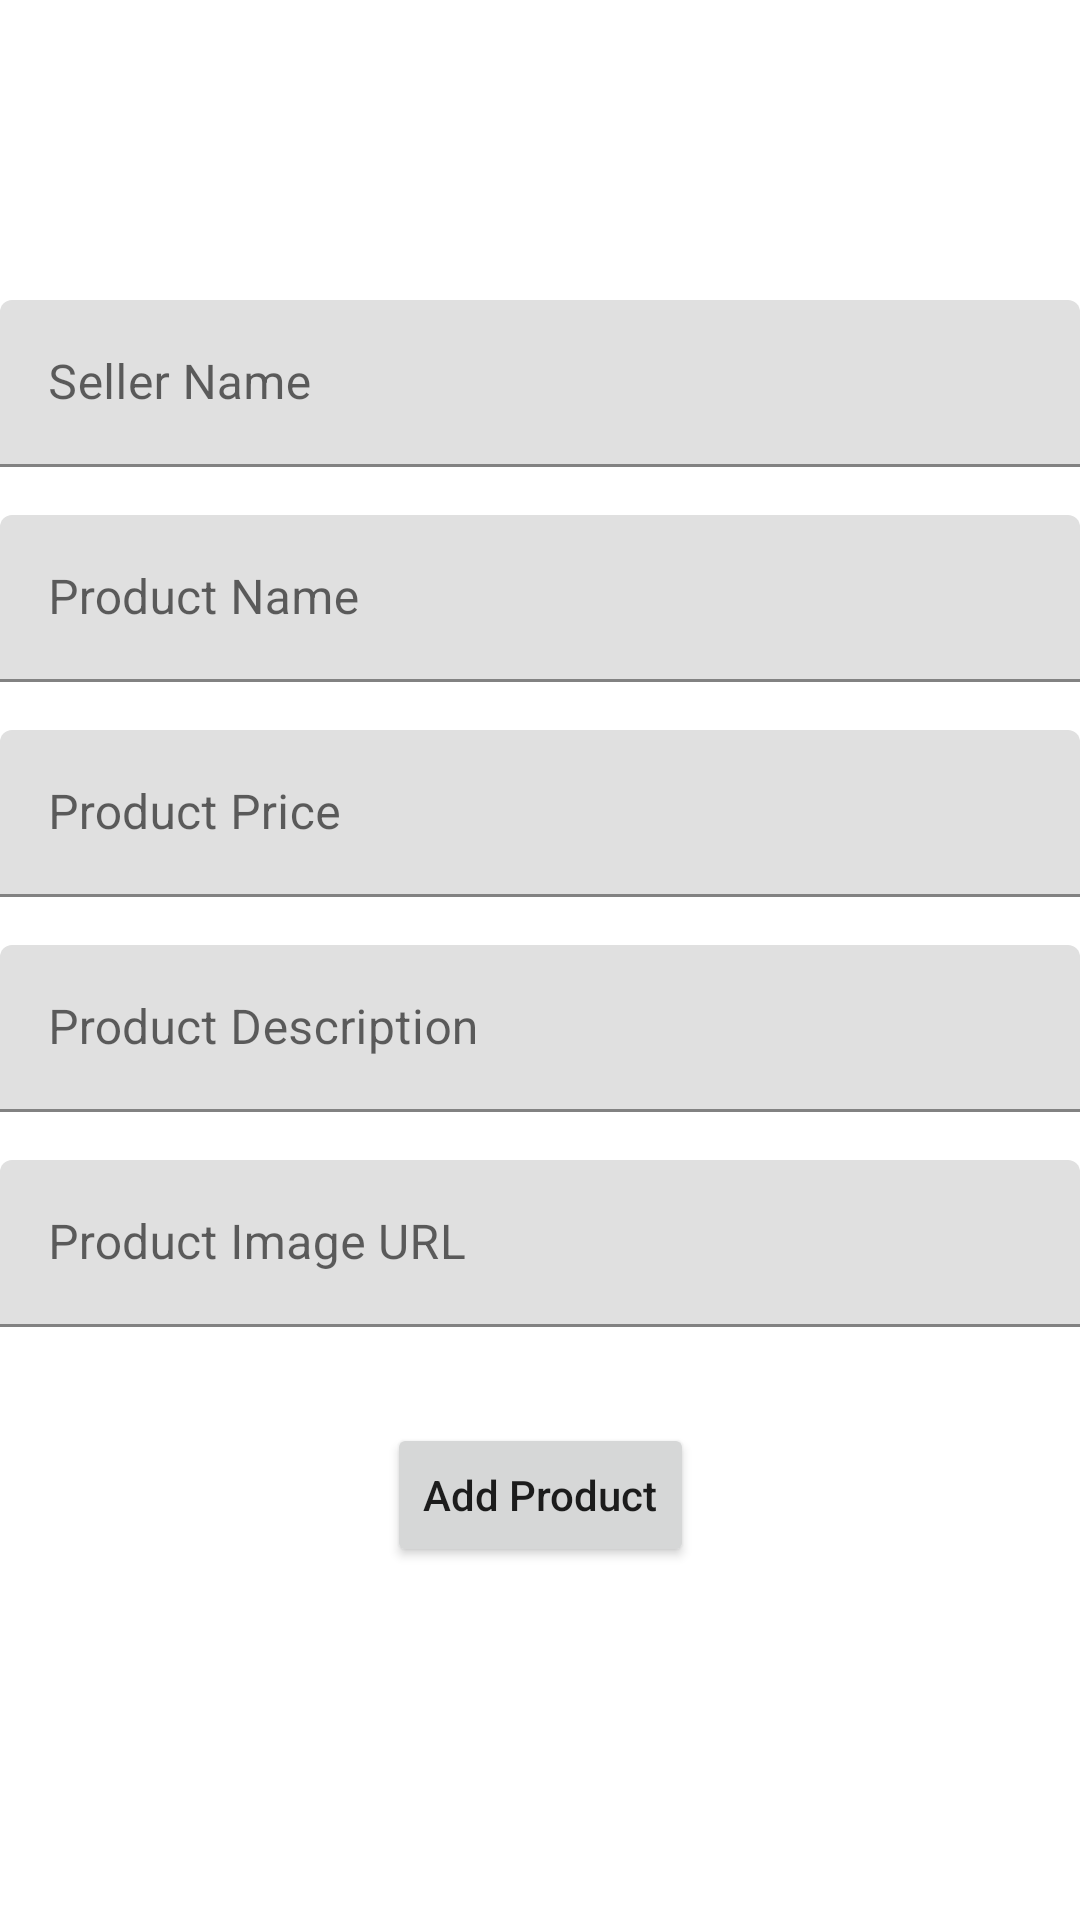

Layout XML and referenced resources for this Android screen:
<!-- AndroidManifest.xml: application theme Theme.Artake -->
<!-- res/layout/fragment_add_product_page.xml -->
<?xml version="1.0" encoding="utf-8"?>
<layout xmlns:android="http://schemas.android.com/apk/res/android"
    xmlns:app="http://schemas.android.com/apk/res-auto"
    xmlns:tools="http://schemas.android.com/tools">

<data>
    <variable name="addProductPageFragment" type="com.islimakkaya.artake.fragment.AddProductPageFragment" />
</data>

<androidx.constraintlayout.widget.ConstraintLayout
    android:layout_width="match_parent"
    android:layout_height="match_parent"
    tools:context=".fragment.AddProductPageFragment">

    <com.google.android.material.textfield.TextInputLayout
        android:id="@+id/textInputLayout7"
        android:layout_width="match_parent"
        android:layout_height="wrap_content"
        android:layout_marginTop="100dp"
        app:layout_constraintEnd_toEndOf="parent"
        app:layout_constraintStart_toStartOf="parent"
        app:layout_constraintTop_toTopOf="parent">

        <com.google.android.material.textfield.TextInputEditText
            android:id="@+id/editTextSellerName"
            android:layout_width="match_parent"
            android:layout_height="wrap_content"
            android:hint="@string/seller_name" />
    </com.google.android.material.textfield.TextInputLayout>

    <com.google.android.material.textfield.TextInputLayout
        android:id="@+id/textInputLayout8"
        android:layout_width="match_parent"
        android:layout_height="wrap_content"
        android:layout_marginTop="16dp"
        app:layout_constraintEnd_toEndOf="parent"
        app:layout_constraintStart_toStartOf="parent"
        app:layout_constraintTop_toBottomOf="@+id/textInputLayout7">

        <com.google.android.material.textfield.TextInputEditText
            android:id="@+id/editTextProductName"
            android:layout_width="match_parent"
            android:layout_height="wrap_content"
            android:hint="@string/product_name" />
    </com.google.android.material.textfield.TextInputLayout>

    <com.google.android.material.textfield.TextInputLayout
        android:id="@+id/textInputLayout9"
        android:layout_width="match_parent"
        android:layout_height="wrap_content"
        android:layout_marginTop="16dp"
        app:layout_constraintEnd_toEndOf="parent"
        app:layout_constraintStart_toStartOf="parent"
        app:layout_constraintTop_toBottomOf="@+id/textInputLayout8">

        <com.google.android.material.textfield.TextInputEditText
            android:id="@+id/editTextProductPrice"
            android:layout_width="match_parent"
            android:layout_height="wrap_content"
            android:hint="@string/product_price" />
    </com.google.android.material.textfield.TextInputLayout>

    <com.google.android.material.textfield.TextInputLayout
        android:id="@+id/textInputLayout10"
        android:layout_width="match_parent"
        android:layout_height="wrap_content"
        android:layout_marginTop="16dp"
        app:layout_constraintEnd_toEndOf="parent"
        app:layout_constraintStart_toStartOf="parent"
        app:layout_constraintTop_toBottomOf="@+id/textInputLayout9">

        <com.google.android.material.textfield.TextInputEditText
            android:id="@+id/editTextProductDescription"
            android:layout_width="match_parent"
            android:layout_height="wrap_content"
            android:hint="@string/product_description" />
    </com.google.android.material.textfield.TextInputLayout>

    <com.google.android.material.textfield.TextInputLayout
        android:id="@+id/textInputLayout11"
        android:layout_width="match_parent"
        android:layout_height="wrap_content"
        android:layout_marginTop="16dp"
        app:layout_constraintEnd_toEndOf="parent"
        app:layout_constraintStart_toStartOf="parent"
        app:layout_constraintTop_toBottomOf="@+id/textInputLayout10">

        <com.google.android.material.textfield.TextInputEditText
            android:id="@+id/editTextProductImageUrl"
            android:layout_width="match_parent"
            android:layout_height="wrap_content"
            android:hint="@string/product_image_url" />
    </com.google.android.material.textfield.TextInputLayout>

    <Button
        android:id="@+id/buttonAddProduct"
        android:layout_width="wrap_content"
        android:layout_height="wrap_content"
        android:layout_marginTop="32dp"
        android:onClick="@{() -> addProductPageFragment.addProduct(editTextSellerName.getText().toString, editTextProductName.getText().toString, editTextProductPrice.getText().toString, editTextProductDescription.getText().toString, editTextProductImageUrl.getText().toString)}"
        android:text="@string/button_add_product"
        android:textAllCaps="false"
        app:layout_constraintEnd_toEndOf="parent"
        app:layout_constraintStart_toStartOf="parent"
        app:layout_constraintTop_toBottomOf="@+id/textInputLayout11" />

</androidx.constraintlayout.widget.ConstraintLayout>
</layout>
<!-- resources referenced by this layout -->
<resources>
  <string name="button_add_product">Add Product</string>
  <string name="product_description">Product Description</string>
  <string name="product_image_url">Product Image URL</string>
  <string name="product_name">Product Name</string>
  <string name="product_price">Product Price</string>
  <string name="seller_name">Seller Name</string>
  <style name="Theme.Artake" parent="Theme.MaterialComponents.DayNight.DarkActionBar">
          
          <item name="colorPrimary">@color/black</item>
          <item name="colorPrimaryVariant">@color/brown</item>
          <item name="colorOnPrimary">@color/white</item>
          
          <item name="colorSecondary">@color/teal_200</item>
          <item name="colorSecondaryVariant">@color/teal_700</item>
          <item name="colorOnSecondary">@color/black</item>
          
          <item name="android:statusBarColor" tools:targetApi="l">?attr/colorPrimaryVariant</item>
          
          <item name="android:windowActionBar">false</item>
          <item name="windowNoTitle">true</item>
      </style>
  <color name="black">#FF000000</color>
  <color name="brown">#78501F</color>
  <color name="white">#FFFFFFFF</color>
  <color name="teal_200">#FF03DAC5</color>
  <color name="teal_700">#FF018786</color>
</resources>
